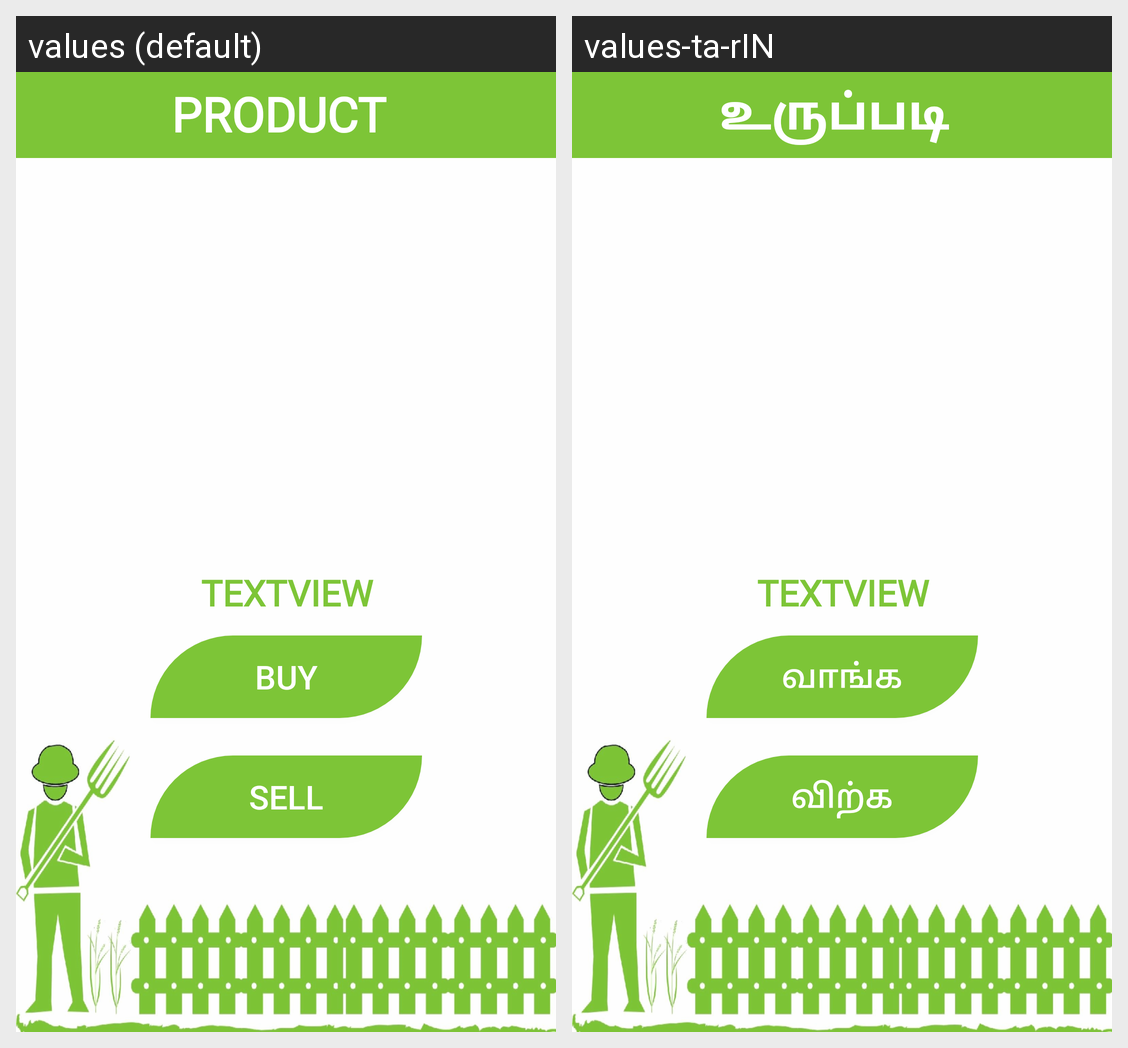

For this localized Android screen grid, give each drawn string resource with its value in every locale shown.
Android screen res/layout/activity_simple_display.xml rendered under 2 locales, left to right: values (default), values-ta-rIN. Device: Nexus 5 (rendered at 1080×1920; each locale shown at half size, 540×960, under a caption strip naming it); theme Theme.AppCompat.Light.NoActionBar.
Strings drawn on this screen, with the default value and each locale's value (text and hints the layout hard-codes, and strings that could not be matched under every locale, appear in the picture but are not listed):

sell
  values: SELL
  values-ta-rIN: விற்க

Buy
  values: BUY
  values-ta-rIN: வாங்க

product
  values: PRODUCT
  values-ta-rIN: உருப்படி
